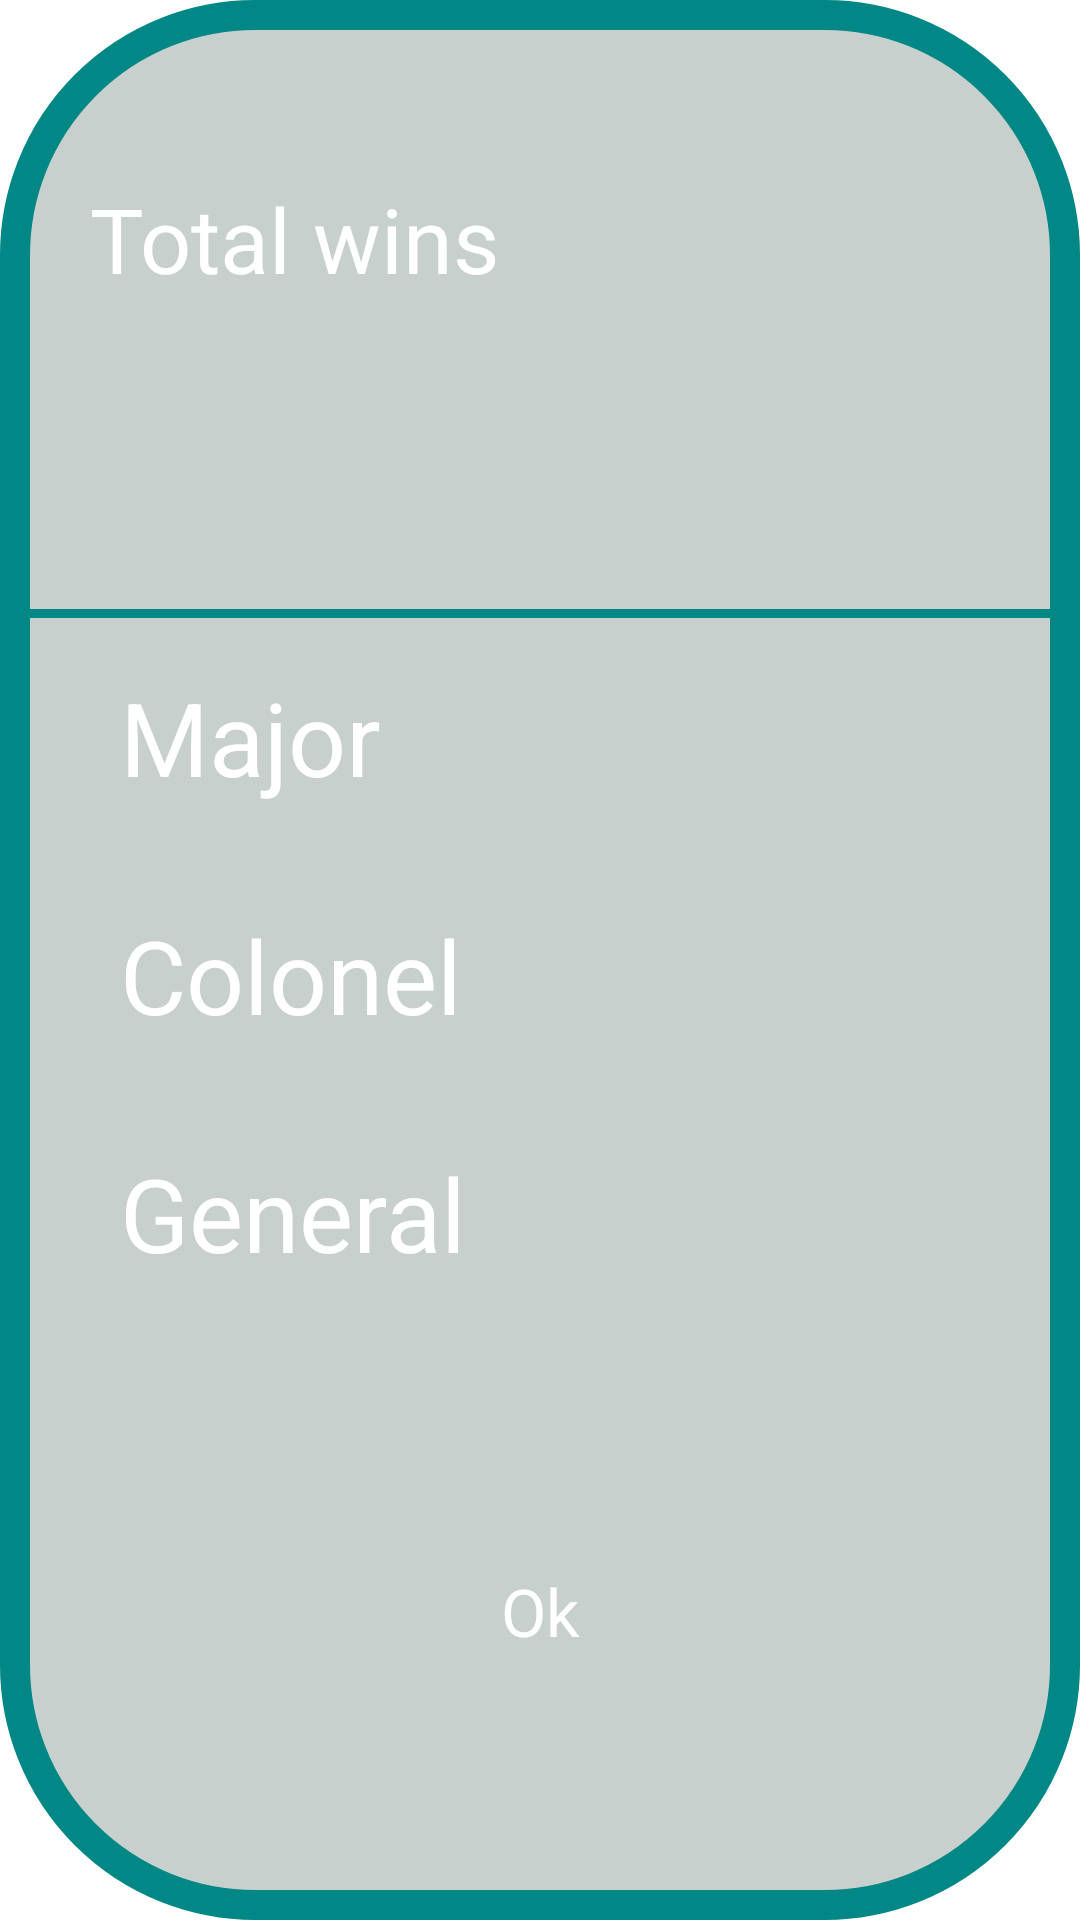

Here is an Android app screen rendered from its layout file. Give the layout XML and the strings, colors and styles it references.
<!-- AndroidManifest.xml: application theme Theme.Domino -->
<!-- res/layout/activity_stats_dialog.xml -->
<?xml version="1.0" encoding="utf-8"?>
<RelativeLayout xmlns:android="http://schemas.android.com/apk/res/android"
    xmlns:tools="http://schemas.android.com/tools"
    android:id="@+id/statsMainLayout"
    android:layout_width="match_parent"
    android:layout_height="500dp"
    android:background="@drawable/dialog_bg_teal_700"
    tools:context=".StatsActivity">

    <LinearLayout
        android:id="@+id/statsMainLine"
        android:layout_width="match_parent"
        android:layout_height="match_parent"
        android:orientation="vertical">

        <LinearLayout
            android:id="@+id/statsLineTop"
            android:layout_width="match_parent"
            android:layout_height="match_parent"
            android:layout_weight="0.3"
            android:orientation="vertical"
            android:paddingTop="20dp">

            <TextView
                android:id="@+id/aboutAreaName"
                android:layout_width="match_parent"
                android:layout_height="wrap_content"
                android:gravity="end"
                android:paddingEnd="40dp"
                android:textAppearance="@style/TextAppearance.AppCompat.Large"
                android:textColor="@color/gold"
                tools:text="@string/app_name"/>

            <LinearLayout
                android:id="@+id/statsLineFour"
                android:layout_width="match_parent"
                android:layout_height="match_parent"
                android:layout_weight="0.8"
                android:background="@drawable/style_bottom_line_small"
                android:orientation="horizontal"
                android:paddingStart="20dp">

                <TextView
                    android:id="@+id/statsTVTotal"
                    android:layout_width="match_parent"
                    android:layout_height="wrap_content"
                    android:layout_weight="0.3"
                    android:text="@string/total_wins"
                    android:textColor="@color/white"
                    android:textSize="30sp" />

                <TextView
                    android:id="@+id/statsTVAllCount"
                    android:layout_width="match_parent"
                    android:layout_height="wrap_content"
                    android:layout_weight="0.6"
                    android:gravity="start"
                    android:textColor="@color/white"
                    android:textSize="30sp"
                    tools:text="0" />

            </LinearLayout>

            <LinearLayout
                android:id="@+id/statsLineOne"
                android:layout_width="match_parent"
                android:layout_height="match_parent"
                android:layout_weight="1"
                android:gravity="center_vertical"
                android:orientation="horizontal">

                <TextView
                    android:id="@+id/statsTVMajor"
                    android:layout_width="match_parent"
                    android:layout_height="wrap_content"
                    android:layout_weight="0.5"
                    android:paddingLeft="30dp"
                    android:text="@string/major"
                    android:textAppearance="@style/TextAppearance.AppCompat.Display1"
                    android:textColor="@color/white" />

                <TextView
                    android:id="@+id/statsTVMajorCount"
                    android:layout_width="match_parent"
                    android:layout_height="wrap_content"
                    android:layout_weight="0.4"
                    android:gravity="center"
                    android:textAppearance="@style/TextAppearance.AppCompat.Display1"
                    android:textColor="@color/white"
                    tools:text="0" />

            </LinearLayout>

            <LinearLayout
                android:id="@+id/statsLineTwo"
                android:layout_width="match_parent"
                android:layout_height="match_parent"
                android:layout_weight="1"
                android:gravity="center_vertical"
                android:orientation="horizontal">

                <TextView
                    android:id="@+id/statsTVColonel"
                    android:layout_width="match_parent"
                    android:layout_height="wrap_content"
                    android:layout_weight="0.5"
                    android:paddingLeft="30dp"
                    android:text="@string/colonel"
                    android:textAppearance="@style/TextAppearance.AppCompat.Display1"
                    android:textColor="@color/white" />

                <TextView
                    android:id="@+id/statsTVColonelCount"
                    android:layout_width="match_parent"
                    android:layout_height="wrap_content"
                    android:layout_weight="0.4"
                    android:gravity="center"
                    android:textAppearance="@style/TextAppearance.AppCompat.Display1"
                    android:textColor="@color/white"
                    tools:text="0" />

            </LinearLayout>

            <LinearLayout
                android:id="@+id/statsLineThree"
                android:layout_width="match_parent"
                android:layout_height="match_parent"
                android:layout_weight="1"
                android:gravity="center_vertical"
                android:orientation="horizontal">

                <TextView
                    android:id="@+id/statsTVGeneral"
                    android:layout_width="match_parent"
                    android:layout_height="wrap_content"
                    android:layout_weight="0.5"
                    android:paddingLeft="30dp"
                    android:text="@string/general"
                    android:textAppearance="@style/TextAppearance.AppCompat.Display1"
                    android:textColor="@color/white" />

                <TextView
                    android:id="@+id/statsTVGeneralCount"
                    android:layout_width="match_parent"
                    android:layout_height="wrap_content"
                    android:layout_weight="0.4"
                    android:gravity="center"
                    android:textAppearance="@style/TextAppearance.AppCompat.Display1"
                    android:textColor="@color/white"
                    tools:text="0" />

            </LinearLayout>

        </LinearLayout>

        <LinearLayout
            android:id="@+id/statsLineBot"
            android:layout_width="match_parent"
            android:layout_height="match_parent"
            android:layout_weight="0.7"
            android:gravity="center"
            android:orientation="horizontal">

            <Button
                android:id="@+id/statsBtnOk"
                android:layout_width="wrap_content"
                android:layout_height="wrap_content"
                android:background="@drawable/btn_style_white"
                android:onClick="onOkClick"
                android:text="@string/ok"
                android:textAppearance="@style/TextAppearance.AppCompat.Large" />
        </LinearLayout>

    </LinearLayout>

</RelativeLayout>
<!-- resources referenced by this layout -->
<resources>
  <color name="gold">#eea649</color>
  <color name="white">#FFFFFFFF</color>
  <!-- drawable btn_style_white (drawable) -->
  <?xml version="1.0" encoding="utf-8"?>
  <selector xmlns:android="http://schemas.android.com/apk/res/android">
      <item android:state_pressed="false" android:drawable="@drawable/style_btn_white"></item>
      <item android:state_pressed="true" android:drawable="@drawable/style_btn_press_white"></item>
      <item android:drawable="@drawable/style_btn_white"></item>
  </selector>
  <!-- drawable dialog_bg_teal_700 (drawable) -->
  <?xml version="1.0" encoding="utf-8"?>
  <shape xmlns:android="http://schemas.android.com/apk/res/android">
      <solid
          android:color="@color/grideperle"/>
      <corners
          android:radius="80dp" />
      <stroke
          android:width="10dp"
          android:color="@color/teal_700" />
      <padding
          android:left="10dp"
          android:top="10dp"
          android:right="10dp"
          android:bottom="10dp" />
  </shape>
  <!-- drawable style_bottom_line_small (drawable) -->
  <?xml version="1.0" encoding="utf-8"?>
  <layer-list xmlns:android="http://schemas.android.com/apk/res/android">
  
      <item android:top="-4dp" android:right="-3dp" android:left="-5dp">
          <shape>
              <solid android:color="@android:color/transparent" />
              <stroke
                  android:width="3dp"
                  android:color="@color/teal_700" />
          </shape>
      </item>
  
  </layer-list>
  <string name="app_name">Domino</string>
  <string name="colonel">Colonel</string>
  <string name="general">General</string>
  <string name="major">Major</string>
  <string name="ok">Ok</string>
  <string name="total_wins">Total wins</string>
  <style name="Theme.Domino" parent="Theme.MaterialComponents.DayNight.DarkActionBar">
          
          <item name="colorPrimary">@color/white</item>
          <item name="colorPrimaryVariant">@color/purple_700</item>
          <item name="colorOnPrimary">@color/white</item>
          
          <item name="colorSecondary">@color/teal_200</item>
          <item name="colorSecondaryVariant">@color/teal_700</item>
          <item name="colorOnSecondary">@color/black</item>
          
          <item name="android:statusBarColor" tools:targetApi="l">?attr/colorPrimaryVariant</item>
          
          <item name="windowActionBar">false</item>
          <item name="windowNoTitle">true</item>
          <item name="android:windowFullscreen">true</item>
      </style>
  <!-- drawable style_btn_press_white (drawable-v24) -->
  <?xml version="1.0" encoding="utf-8"?>
  <shape xmlns:android="http://schemas.android.com/apk/res/android">
      <stroke android:width="2dp" android:color="@color/white"></stroke>
      <corners android:radius="20dp"></corners>
      <solid android:color="@color/white_50"></solid>
  </shape>
  <color name="grideperle">#C7D0CC</color>
  <color name="teal_700">#FF018786</color>
  <color name="purple_700">#FF3700B3</color>
  <color name="teal_200">#FF03DAC5</color>
  <color name="black">#FF000000</color>
  <color name="white_50">#80FFFFFF</color>
</resources>
